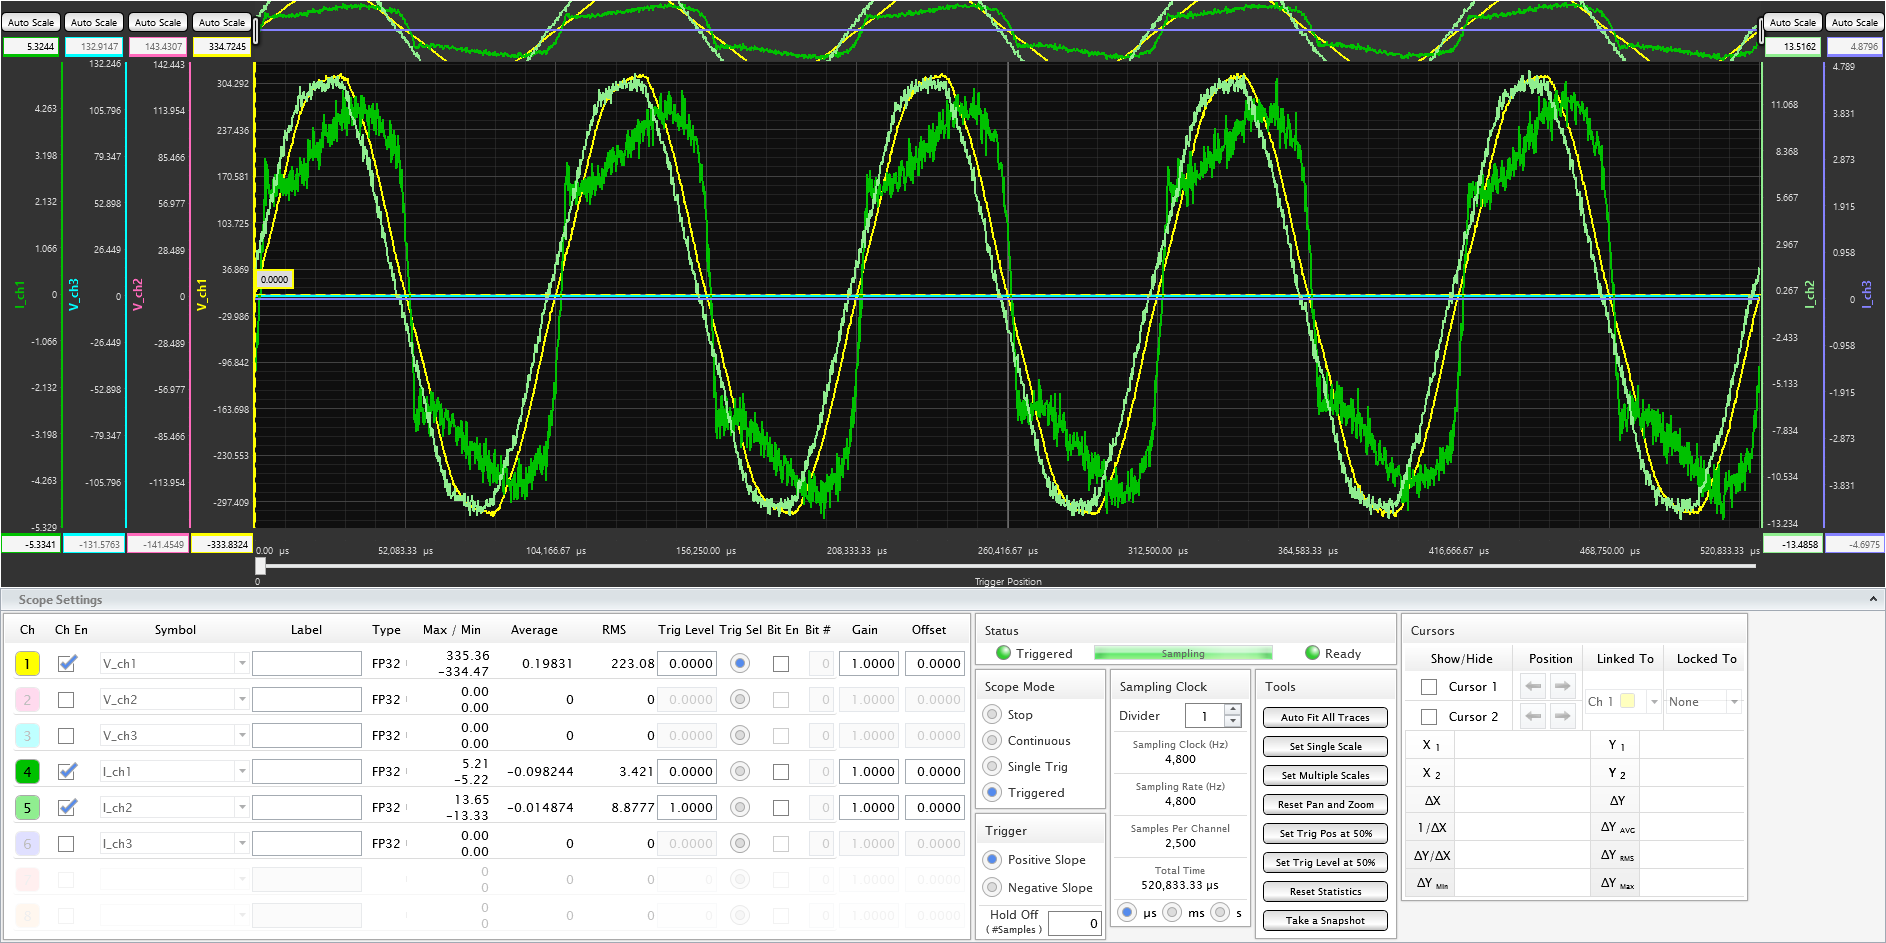

The table this chart was drawn from, first rows:
Time (microseconds), V_ch1, I_ch1, I_ch2
0.00, 0.1274, -1.497, 1.697
208.3, 4.589, -1.749, 1.412
416.7, 5.863, -1.284, 1.963
625, 9.687, -1.168, 2.191
833.3, 12.24, -0.8963, 2.609
1042, 16.06, -1.168, 2.039
1250, 19.88, -0.4699, 2.628
1458, 24.98, -0.02422, 2.552
1667, 24.35, 0.01453, 2.438
1875, 30.08, -0.1211, 3.16
2083, 31.99, 0.6734, 3.16
2292, 39, 1.119, 3.692
2500, 35.82, 0.9835, 3.084
2708, 45.38, 0.9641, 3.388
2917, 49.2, 1.565, 3.236
3125, 51.11, 1.875, 4.3
3333, 55.57, 2.282, 3.844
3542, 58.12, 3.135, 4.224
3750, 63.86, 2.03, 3.54
3958, 65.13, 3.057, 4.452
4167, 69.6, 2.418, 4.3
4375, 68.96, 2.863, 4.984
4583, 74.69, 2.669, 4.68
4792, 73.42, 2.321, 4.68
5000, 81.71, 2.321, 4.984
5208, 81.71, 2.34, 5.06
5417, 88.72, 2.166, 5.744
5625, 89.99, 2.379, 5.82
5833, 94.45, 2.398, 5.82
6042, 97.64, 2.127, 5.364
6250, 102.1, 2.65, 5.516
6458, 105.3, 2.262, 6.048
6667, 107.8, 2.011, 6.808
6875, 112.3, 2.553, 6.428
7083, 115.5, 2.766, 6.656
7292, 120.6, 2.262, 6.314
7500, 121.9, 2.262, 6.428
7708, 128.9, 2.398, 6.808
7917, 132.1, 2.476, 7.379
8125, 135.2, 2.786, 7.569
8333, 134.6, 2.418, 7.721
8542, 142.3, 3.018, 7.303
8750, 146.1, 2.786, 7.987
8958, 148, 2.534, 7.873
9167, 152.4, 2.321, 8.652
9375, 158.8, 2.747, 8.443
9583, 161.4, 2.476, 8.101
9792, 165.2, 2.243, 8.044
10000, 169, 2.631, 8.177
10208, 172.8, 2.65, 9.241
10417, 179.2, 2.301, 9.564
10625, 176.7, 2.553, 9.393
10833, 183, 2.243, 9.089
11042, 189.4, 2.669, 8.937
11250, 190.7, 2.495, 9.393
11458, 197.1, 2.611, 9.697
11667, 199.6, 2.146, 9.393
11875, 203.4, 2.766, 9.849
12083, 207.9, 2.359, 9.811
12292, 209.8, 2.844, 9.545
... 2,440 more rows
